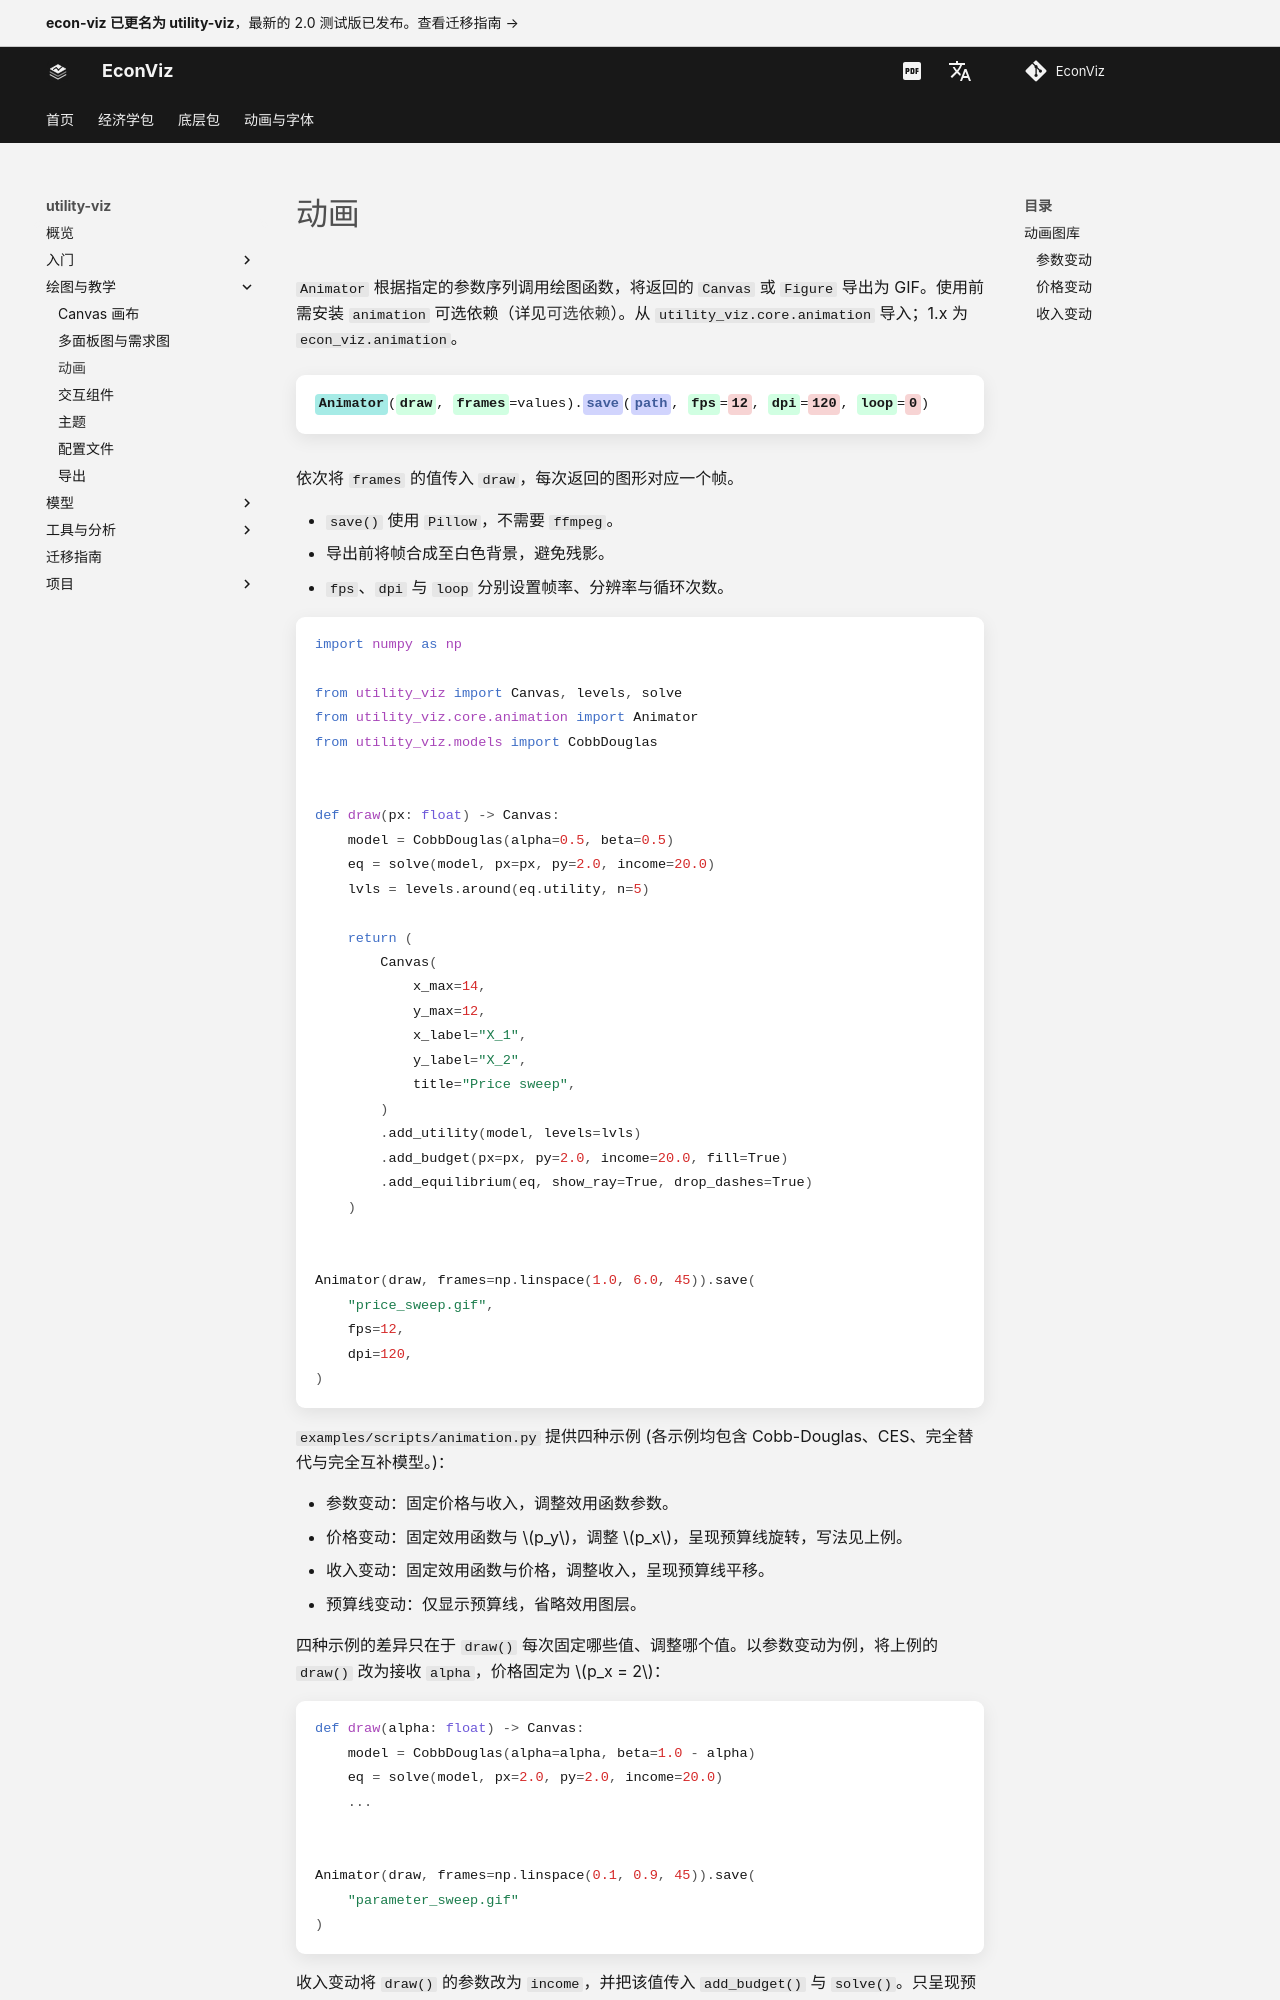

repository: EconViz/econ-viz-docs · page: zh-CN/utility-viz/guides/animation/index.html · generator: mkdocs

---
seo_title: "动画"
---

# 动画

<span id="sec-animation"></span>

`Animator` 根据指定的参数序列调用绘图函数，将返回的 `Canvas` 或 `Figure` 导出为 GIF。使用前需安装 `animation` 可选依赖（详见[可选依赖](../getting-started/installation.md#sec-extras)）。从 `utility_viz.core.animation` 导入；1.x 为 `econ_viz.animation`。

<!-- api: agora.utility_viz.guides_animation_1 -->

依次将 `frames` 的值传入 `draw`，每次返回的图形对应一个帧。

- `save()` 使用 `Pillow`，不需要 `ffmpeg`。
- 导出前将帧合成至白色背景，避免残影。
- `fps`、`dpi` 与 `loop` 分别设置帧率、分辨率与循环次数。

```python
import numpy as np

from utility_viz import Canvas, levels, solve
from utility_viz.core.animation import Animator
from utility_viz.models import CobbDouglas


def draw(px: float) -> Canvas:
    model = CobbDouglas(alpha=0.5, beta=0.5)
    eq = solve(model, px=px, py=2.0, income=20.0)
    lvls = levels.around(eq.utility, n=5)

    return (
        Canvas(
            x_max=14,
            y_max=12,
            x_label="X_1",
            y_label="X_2",
            title="Price sweep",
        )
        .add_utility(model, levels=lvls)
        .add_budget(px=px, py=2.0, income=20.0, fill=True)
        .add_equilibrium(eq, show_ray=True, drop_dashes=True)
    )


Animator(draw, frames=np.linspace(1.0, 6.0, 45)).save(
    "price_sweep.gif",
    fps=12,
    dpi=120,
)
```

`examples/scripts/animation.py` 提供四种示例 (各示例均包含 Cobb-Douglas、CES、完全替代与完全互补模型。)：

- 参数变动：固定价格与收入，调整效用函数参数。
- 价格变动：固定效用函数与 $p_y$，调整 $p_x$，呈现预算线旋转，写法见上例。
- 收入变动：固定效用函数与价格，调整收入，呈现预算线平移。
- 预算线变动：仅显示预算线，省略效用图层。

四种示例的差异只在于 `draw()` 每次固定哪些值、调整哪个值。以参数变动为例，将上例的 `draw()` 改为接收 `alpha`，价格固定为 $p_x = 2$：

```python
def draw(alpha: float) -> Canvas:
    model = CobbDouglas(alpha=alpha, beta=1.0 - alpha)
    eq = solve(model, px=2.0, py=2.0, income=20.0)
    ...


Animator(draw, frames=np.linspace(0.1, 0.9, 45)).save(
    "parameter_sweep.gif"
)
```

收入变动将 `draw()` 的参数改为 `income`，并把该值传入 `add_budget()` 与 `solve()`。只呈现预算线时，省略 `add_utility()` 与 `add_equilibrium()`。

[参数变动](animation.md#fig-sweep-param)至[收入变动](animation.md#fig-sweep-income)各节录四个帧。

```python
import numpy as np
